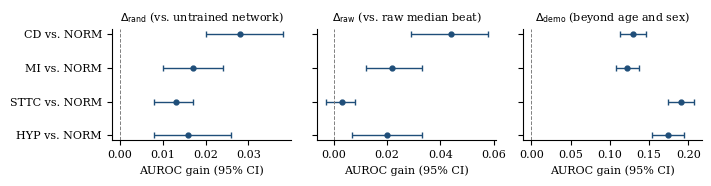

Here is the Python script that generated this plot: (Note: this script raises an exception after producing the figure.)
import matplotlib; matplotlib.use("Agg")
import matplotlib.pyplot as plt, numpy as np
plt.rcParams.update({"font.size":8,"font.family":"serif","axes.spines.top":False,"axes.spines.right":False,"pdf.fonttype":42})
K="#1f4e79"
# Fig: leakage, 4 tasks x 3 gains
tasks=["CD","MI","STTC","HYP"]
G={"$\\Delta_{\\mathrm{rand}}$ (vs. untrained network)":[(.028,.020,.038),(.017,.010,.024),(.013,.008,.017),(.016,.008,.026)],
   "$\\Delta_{\\mathrm{raw}}$ (vs. raw median beat)":[(.044,.029,.058),(.022,.012,.033),(.003,-.003,.008),(.020,.007,.033)],
   "$\\Delta_{\\mathrm{demo}}$ (beyond age and sex)":[(.130,.113,.146),(.122,.108,.137),(.190,.174,.207),(.174,.154,.195)]}
fig,ax=plt.subplots(1,3,figsize=(7.16,1.9),sharey=True)
y=np.arange(4)[::-1]
for a,(t,v) in zip(ax,G.items()):
    e=np.array(v); a.errorbar(e[:,0],y,xerr=[e[:,0]-e[:,1],e[:,2]-e[:,0]],fmt="o",ms=3.5,capsize=2.5,color=K,lw=1)
    a.axvline(0,ls="--",lw=.7,color="grey"); a.set_title(t,fontsize=8); a.set_xlabel("AUROC gain (95% CI)")
ax[0].set_yticks(y); ax[0].set_yticklabels([f"{t} vs. NORM" for t in tasks])
plt.tight_layout(); fig.savefig("figures/fig_leakage.pdf",bbox_inches="tight")
# Fig: coupling + persistence
ep=[1,2,3,4,5,6,8,10,12,15,19]; eer=[.189,.117,.096,.082,.078,.067,.070,.058,.064,.068,.064]; dr=[.015,.016,.010,.014,.018,.021,.023,.023,.025,.022,.021]
fig,ax=plt.subplots(1,2,figsize=(7.16,2.1))
ax[0].plot(eer,dr,"-o",ms=3,color=K,lw=1)
for e,x,d in zip(ep,eer,dr): ax[0].annotate(str(e),(x,d),xytext=(3,2),textcoords="offset points",fontsize=6)
ax[0].invert_xaxis(); ax[0].set_xlabel("Identity EER on ID-eval (lower is better)"); ax[0].set_ylabel("$\\Delta_{\\mathrm{rand}}$ (probe-dev, CD)")
ax[0].set_title("(a) Utility--leakage coupling, $\\rho=-0.75$",fontsize=8)
P={"MI":(.766,.017,.010,.024),"CD":(.723,.028,.020,.038),"STTC":(.671,.013,.008,.017),"HYP":(.615,.016,.008,.026)}
for k,(p,e,l,h) in P.items():
    ax[1].errorbar(p,e,yerr=[[e-l],[h-e]],fmt="o",ms=3.5,capsize=2.5,color=K,lw=1); ax[1].annotate(k,(p,e),xytext=(4,2),textcoords="offset points",fontsize=7)
ax[1].axhline(0,ls="--",lw=.7,color="grey"); ax[1].set_xlabel("Label persistence to next visit"); ax[1].set_ylabel("$\\Delta_{\\mathrm{rand}}$ (lockbox)")
ax[1].set_title("(b) Persistence vs. leakage (4 classes, descriptive)",fontsize=8)
plt.tight_layout(); fig.savefig("figures/fig_coupling.pdf",bbox_inches="tight")
# Fig: robustness
R=[("PTB-XL lead I, seed 0 (primary)",.028,.020,.038),("PTB-XL lead I, seed 1",.030,.021,.039),("PTB-XL lead I, seed 2",.019,.010,.029),
   ("PTB-XL lead II",.008,.002,.014),("CODE-15%, frozen model",.021,.007,.038),("Attacker: MLP",.012,.003,.023),("Attacker: $k$NN",.046,.034,.058),
   ("Biometric: Siamese contrastive",.017,.010,.025)]
fig,a=plt.subplots(figsize=(3.5,2.3)); y=np.arange(len(R))[::-1]; e=np.array([r[1:] for r in R])
a.errorbar(e[:,0],y,xerr=[e[:,0]-e[:,1],e[:,2]-e[:,0]],fmt="o",ms=3.5,capsize=2.5,color=K,lw=1)
a.axvline(0,ls="--",lw=.7,color="grey"); a.set_yticks(y); a.set_yticklabels([r[0] for r in R],fontsize=7); a.set_xlabel("$\\Delta_{\\mathrm{rand}}$, CD (95% CI)")
plt.tight_layout(); fig.savefig("figures/fig_robustness.pdf",bbox_inches="tight")
# Fig: attribution overlap differences
D=[("vs. shuffled-label diagnosis model",.077,.070,.084),("vs. untrained identity encoder",.070,.065,.074)]
fig,a=plt.subplots(figsize=(3.5,1.2)); y=np.arange(2)[::-1]; e=np.array([d[1:] for d in D])
a.errorbar(e[:,0],y,xerr=[e[:,0]-e[:,1],e[:,2]-e[:,0]],fmt="o",ms=3.5,capsize=2.5,color=K,lw=1)
a.axvline(0,ls="--",lw=.7,color="grey"); a.set_yticks(y); a.set_yticklabels([d[0] for d in D],fontsize=7); a.set_xlim(-0.01,0.1)
a.set_xlabel("Excess attribution overlap (95% CI)")
plt.tight_layout(); fig.savefig("figures/fig_attribution.pdf",bbox_inches="tight")
print("ok")
